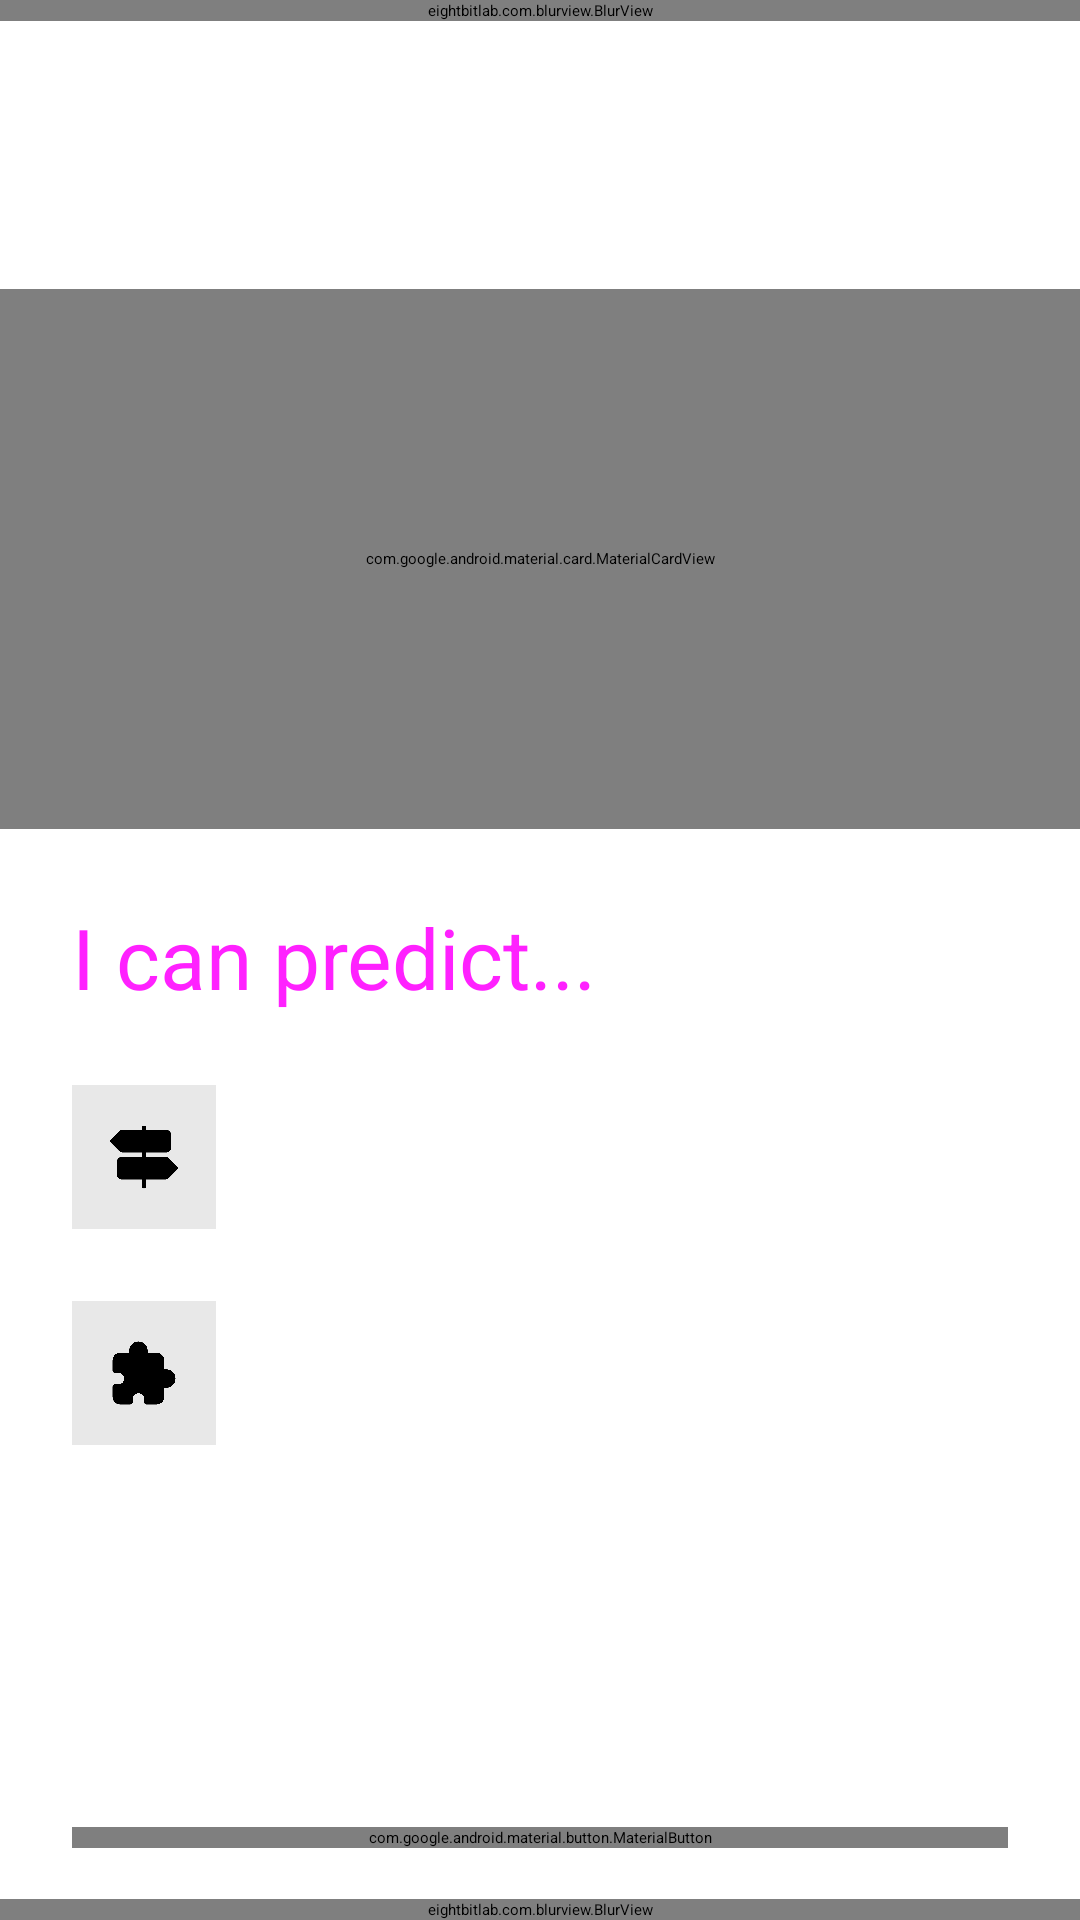

This screen was rendered from an Android layout file. Write that file and the resources it references.
<!-- AndroidManifest.xml: application theme Theme.Ainion.Starting -->
<!-- res/layout/activity_upload.xml -->
<?xml version="1.0" encoding="utf-8"?>
<androidx.constraintlayout.widget.ConstraintLayout xmlns:android="http://schemas.android.com/apk/res/android"
    xmlns:app="http://schemas.android.com/apk/res-auto"
    xmlns:tools="http://schemas.android.com/tools"
    android:layout_width="match_parent"
    android:layout_height="match_parent"
    tools:context=".ui.activity.upload.UploadActivity">

    <androidx.core.widget.NestedScrollView
        android:id="@+id/nested_scroll_view"
        android:layout_width="match_parent"
        android:layout_height="match_parent"
        android:fillViewport="true"
        app:layout_constraintBottom_toBottomOf="parent"
        app:layout_constraintEnd_toEndOf="parent"
        app:layout_constraintStart_toStartOf="parent"
        app:layout_constraintTop_toBottomOf="@+id/status_bar_blur_view">

        <androidx.constraintlayout.widget.ConstraintLayout
            android:id="@+id/constraint_layout"
            android:layout_width="match_parent"
            android:layout_height="match_parent">

            <TextView
                android:id="@+id/result_text_view"
                android:layout_width="0dp"
                android:layout_height="wrap_content"
                android:layout_margin="@dimen/spacer"
                android:text="@string/upload_to_ainion"
                android:textAppearance="@style/TextAppearance.Material3.DisplaySmall"
                android:textColor="?colorOnSurface"
                android:textStyle="bold"
                app:layout_constraintEnd_toEndOf="parent"
                app:layout_constraintHorizontal_bias="0.0"
                app:layout_constraintStart_toStartOf="parent"
                app:layout_constraintTop_toTopOf="parent" />

            <com.google.android.material.card.MaterialCardView
                android:id="@+id/material_card_view"
                android:layout_width="match_parent"
                android:layout_height="0dp"
                android:layout_marginTop="@dimen/spacer"
                android:layout_marginBottom="@dimen/spacer"
                app:cardBackgroundColor="@color/card_background"
                app:cardCornerRadius="@dimen/card_radius"
                app:layout_constraintDimensionRatio="18:9"
                app:layout_constraintEnd_toEndOf="parent"
                app:layout_constraintStart_toStartOf="parent"
                app:layout_constraintTop_toBottomOf="@+id/result_text_view">

                <androidx.constraintlayout.widget.ConstraintLayout
                    android:layout_width="match_parent"
                    android:layout_height="match_parent">

                    <com.google.android.material.card.MaterialCardView
                        android:id="@+id/video_view_material_card_view"
                        android:layout_width="0dp"
                        android:layout_height="match_parent"
                        app:cardBackgroundColor="@color/card_background"
                        app:cardCornerRadius="@dimen/card_radius"
                        app:layout_constraintBottom_toBottomOf="parent"
                        app:layout_constraintDimensionRatio="1:1"
                        app:layout_constraintEnd_toEndOf="parent"
                        app:layout_constraintHorizontal_bias="0.0"
                        app:layout_constraintStart_toStartOf="parent"
                        app:layout_constraintTop_toTopOf="parent">

                        <VideoView
                            android:id="@+id/video_view"
                            android:layout_width="match_parent"
                            android:layout_height="match_parent" />
                    </com.google.android.material.card.MaterialCardView>

                    <TextView
                        android:id="@+id/your_image_is_predicted_as_text_view"
                        android:layout_width="0dp"
                        android:layout_height="wrap_content"
                        android:layout_marginStart="@dimen/spacer_half"
                        android:layout_marginTop="@dimen/spacer"
                        android:layout_marginEnd="@dimen/spacer"
                        android:text="@string/i_am_ainion"
                        android:textAppearance="@style/TextAppearance.Material3.HeadlineSmall"
                        app:layout_constraintBottom_toTopOf="@+id/type_text_view"
                        app:layout_constraintEnd_toEndOf="parent"
                        app:layout_constraintHorizontal_bias="0.0"
                        app:layout_constraintStart_toEndOf="@+id/video_view_material_card_view"
                        app:layout_constraintTop_toTopOf="parent"
                        app:layout_constraintVertical_chainStyle="packed" />

                    <TextView
                        android:id="@+id/type_text_view"
                        android:layout_width="0dp"
                        android:layout_height="wrap_content"
                        android:layout_marginStart="@dimen/spacer_half"
                        android:layout_marginTop="@dimen/spacer_half"
                        android:layout_marginEnd="@dimen/spacer"
                        android:layout_marginBottom="@dimen/spacer"
                        android:text="@string/ainion_description"
                        android:textAppearance="@style/TextAppearance.Material3.BodyLarge"
                        app:layout_constraintBottom_toBottomOf="parent"
                        app:layout_constraintEnd_toEndOf="parent"
                        app:layout_constraintHorizontal_bias="0.5"
                        app:layout_constraintStart_toEndOf="@+id/video_view_material_card_view"
                        app:layout_constraintTop_toBottomOf="@+id/your_image_is_predicted_as_text_view" />
                </androidx.constraintlayout.widget.ConstraintLayout>
            </com.google.android.material.card.MaterialCardView>

            <TextView
                android:id="@+id/i_can_predict_text_view"
                android:layout_width="0dp"
                android:layout_height="wrap_content"
                android:layout_margin="@dimen/spacer"
                android:text="@string/i_can_predict"
                android:textAlignment="viewStart"
                android:textAppearance="@style/TextAppearance.Material3.HeadlineMedium"
                android:textColor="@color/material_on_surface_emphasis_high_type"
                app:layout_constraintEnd_toEndOf="parent"
                app:layout_constraintStart_toStartOf="parent"
                app:layout_constraintTop_toBottomOf="@+id/material_card_view" />

            <ImageView
                android:id="@+id/predict_1_image_view"
                android:layout_width="48dp"
                android:layout_height="48dp"
                android:layout_margin="@dimen/spacer"
                android:background="@color/card_background"
                android:padding="@dimen/spacer_half"
                android:src="@drawable/ic_trail_sign_24"
                app:layout_constraintStart_toStartOf="parent"
                app:layout_constraintTop_toBottomOf="@+id/i_can_predict_text_view" />

            <TextView
                android:layout_width="0dp"
                android:layout_height="0dp"
                android:layout_marginStart="@dimen/spacer_half"
                android:layout_marginEnd="@dimen/spacer"
                android:gravity="center_vertical"
                android:text="@string/traffic_label"
                android:textAppearance="@style/TextAppearance.Material3.LabelLarge"
                app:layout_constraintBottom_toBottomOf="@+id/predict_1_image_view"
                app:layout_constraintEnd_toEndOf="parent"
                app:layout_constraintStart_toEndOf="@+id/predict_1_image_view"
                app:layout_constraintTop_toTopOf="@+id/predict_1_image_view" />

            <ImageView
                android:id="@+id/predict_2_image_view"
                android:layout_width="48dp"
                android:layout_height="48dp"
                android:layout_margin="@dimen/spacer"
                android:background="@color/card_background"
                android:padding="@dimen/spacer_half"
                android:src="@drawable/ic_extension_puzzle_24"
                app:layout_constraintStart_toStartOf="parent"
                app:layout_constraintTop_toBottomOf="@+id/predict_1_image_view" />

            <TextView
                android:id="@+id/predict_2_text_view"
                android:layout_width="0dp"
                android:layout_height="0dp"
                android:layout_marginStart="@dimen/spacer_half"
                android:layout_marginEnd="@dimen/spacer"
                android:gravity="center_vertical"
                android:text="@string/other_label"
                android:textAppearance="@style/TextAppearance.Material3.LabelLarge"
                app:layout_constraintBottom_toBottomOf="@+id/predict_2_image_view"
                app:layout_constraintEnd_toEndOf="parent"
                app:layout_constraintStart_toEndOf="@+id/predict_2_image_view"
                app:layout_constraintTop_toTopOf="@+id/predict_2_image_view" />

            <com.google.android.material.button.MaterialButton
                android:id="@+id/upload_image_material_button"
                android:layout_width="0dp"
                android:layout_height="wrap_content"
                android:layout_margin="@dimen/spacer"
                android:backgroundTint="?colorOnSurface"
                android:text="@string/upload_image"
                app:icon="@drawable/ic_cloud_upload_24"
                app:iconGravity="textTop"
                app:iconTint="?colorSurface"
                app:layout_constraintBottom_toBottomOf="parent"
                app:layout_constraintEnd_toEndOf="parent"
                app:layout_constraintHorizontal_bias="0.5"
                app:layout_constraintStart_toStartOf="parent"
                app:layout_constraintTop_toBottomOf="@id/predict_2_text_view"
                app:layout_constraintVertical_bias="1.0"
                app:layout_constraintVertical_chainStyle="packed" />

        </androidx.constraintlayout.widget.ConstraintLayout>
    </androidx.core.widget.NestedScrollView>

    <eightbitlab.com.blurview.BlurView
        android:id="@+id/status_bar_blur_view"
        android:layout_width="match_parent"
        android:layout_height="0dp"
        android:layout_gravity="top"
        app:layout_constraintEnd_toEndOf="parent"
        app:layout_constraintStart_toStartOf="parent"
        app:layout_constraintTop_toTopOf="parent" />

    <eightbitlab.com.blurview.BlurView
        android:id="@+id/navigation_bar_blur_view"
        android:layout_width="match_parent"
        android:layout_height="0dp"
        app:layout_constraintBottom_toBottomOf="parent"
        app:layout_constraintEnd_toEndOf="parent"
        app:layout_constraintStart_toStartOf="parent" />

</androidx.constraintlayout.widget.ConstraintLayout>
<!-- resources referenced by this layout -->
<resources>
  <color name="card_background">#e8e8e8</color>
  <dimen name="card_radius">72dp</dimen>
  <dimen name="spacer">24dp</dimen>
  <dimen name="spacer_half">12dp</dimen>
  <!-- drawable ic_trail_sign_24 (drawable) -->
  <vector xmlns:android="http://schemas.android.com/apk/res/android"
      android:width="24dp"
      android:height="24dp"
      android:autoMirrored="true"
      android:tint="?colorOnSurface"
      android:viewportWidth="512"
      android:viewportHeight="512">
      <path
          android:fillColor="#FF000000"
          android:pathData="M491.31,324.69L432,265.37a31.8,31.8 0,0 0,-22.63 -9.37H272v-32h144a32,32 0,0 0,32 -32V96a32,32 0,0 0,-32 -32H272V48a16,16 0,0 0,-32 0v16H102.63A31.8,31.8 0,0 0,80 73.37l-59.31,59.32a16,16 0,0 0,0 22.62L80,214.63a31.8,31.8 0,0 0,22.63 9.37H240v32H96a32,32 0,0 0,-32 32v96a32,32 0,0 0,32 32h144v48a16,16 0,0 0,32 0v-48h137.37a31.8,31.8 0,0 0,22.63 -9.37l59.31,-59.32a16,16 0,0 0,0 -22.62z" />
  </vector>
  <string name="ainion_description">A pre-trained neural network image prediction model.</string>
  <string name="i_am_ainion">I am Ainion</string>
  <string name="i_can_predict">I can predict...</string>
  <string name="other_label">Any other categorical data sets as soon as they are deployed into my model.</string>
  <string name="traffic_label">43 different types of traffic signs based on category match.</string>
  <string name="upload_image">Upload image</string>
  <string name="upload_to_ainion">Upload to Ainion</string>
  <style name="Theme.Ainion.Starting" parent="Theme.SplashScreen">
          <item name="windowSplashScreenBackground">@color/white</item>
          <item name="windowSplashScreenAnimatedIcon">@mipmap/ic_launcher_foreground</item>
          <item name="postSplashScreenTheme">@style/Theme.Ainion</item>
          <item name="android:windowLightStatusBar">true</item>
          <item name="android:navigationBarColor">@color/black</item>
      </style>
  <color name="white">#FFFFFFFF</color>
  <style name="Theme.Ainion" parent="Theme.Material3.DayNight.NoActionBar">
          
          <item name="colorPrimary">@color/red_munsell</item>
          <item name="colorPrimaryVariant">@color/red_ruby</item>
          <item name="colorOnPrimary">@color/white</item>
          
          <item name="colorSecondary">@color/blue_star_command</item>
          <item name="colorSecondaryVariant">@color/blue_usafa</item>
          <item name="colorOnSecondary">@color/white</item>
          
          <item name="android:statusBarColor">?attr/colorSurface</item>
          <item name="android:windowLightStatusBar">true</item>
          
          <item name="android:navigationBarColor">?attr/colorOnSurface</item>
          
          <item name="colorSurface">@color/white</item>
          <item name="colorOnSurface">@color/black</item>
          <item name="colorControlNormal">?colorOnSurface</item>
          <item name="android:windowBackground">?colorSurface</item>
      </style>
  <color name="black">#FF000000</color>
  <color name="red_munsell">#FFE5243E</color>
  <color name="red_ruby">#FFAB0018</color>
  <color name="blue_star_command">#FF087EB5</color>
  <color name="blue_usafa">#FF005285</color>
</resources>
